Photos from the image-classification dataset "Traintest3way" in the GitHub repository Anshu-17/EF_VisTransfom. Its 3 classes are: edema, fracture, healthy.

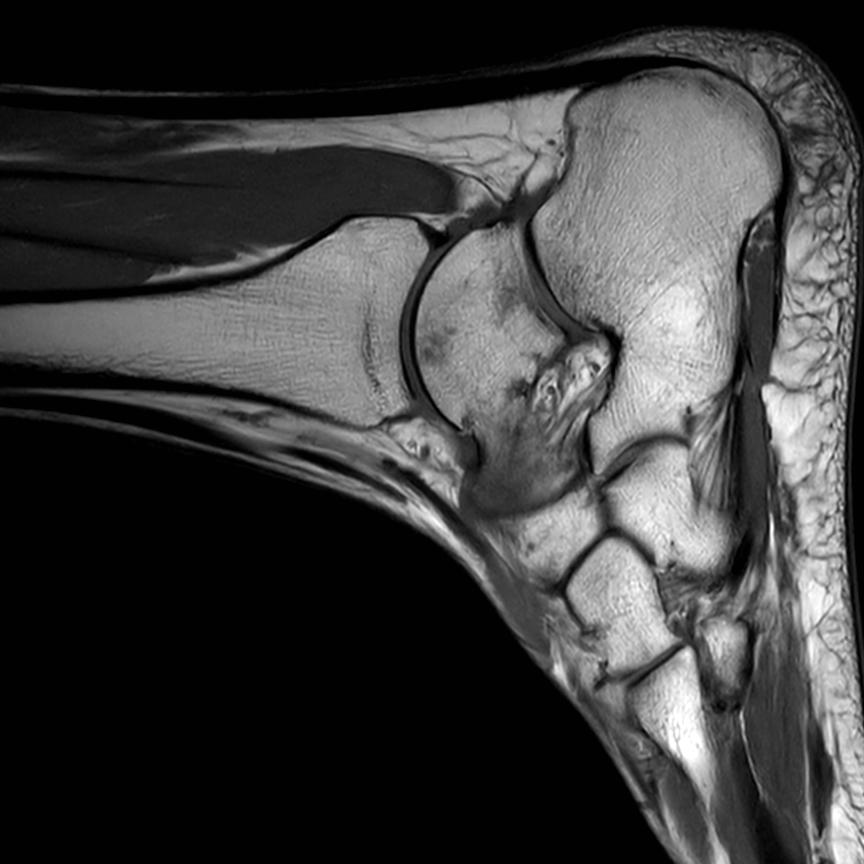
Label: edema

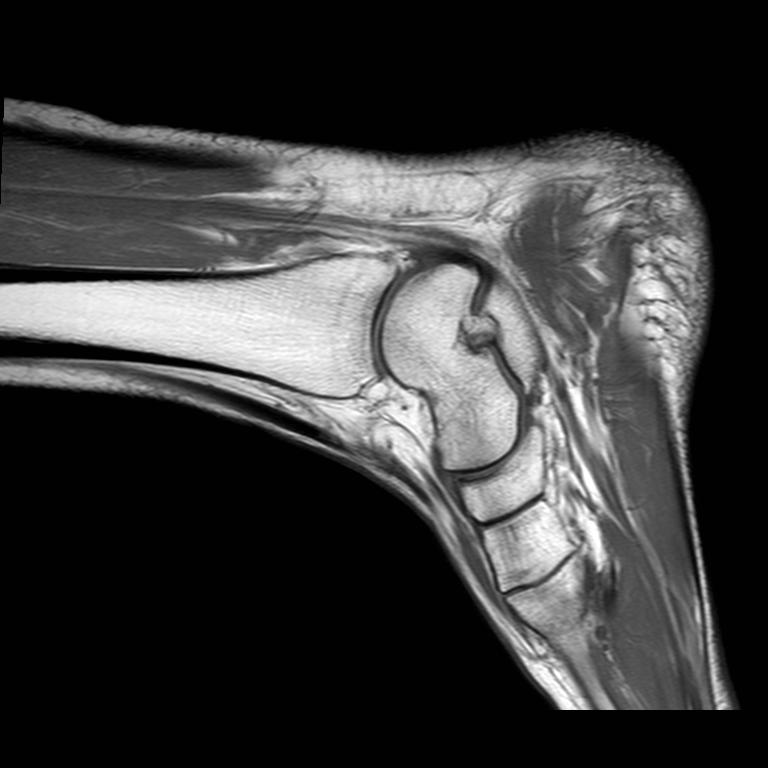
Label: edema

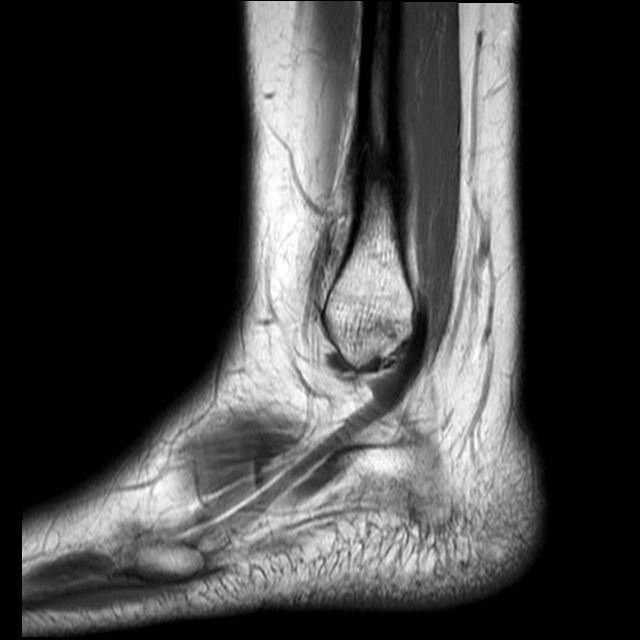
Label: fracture

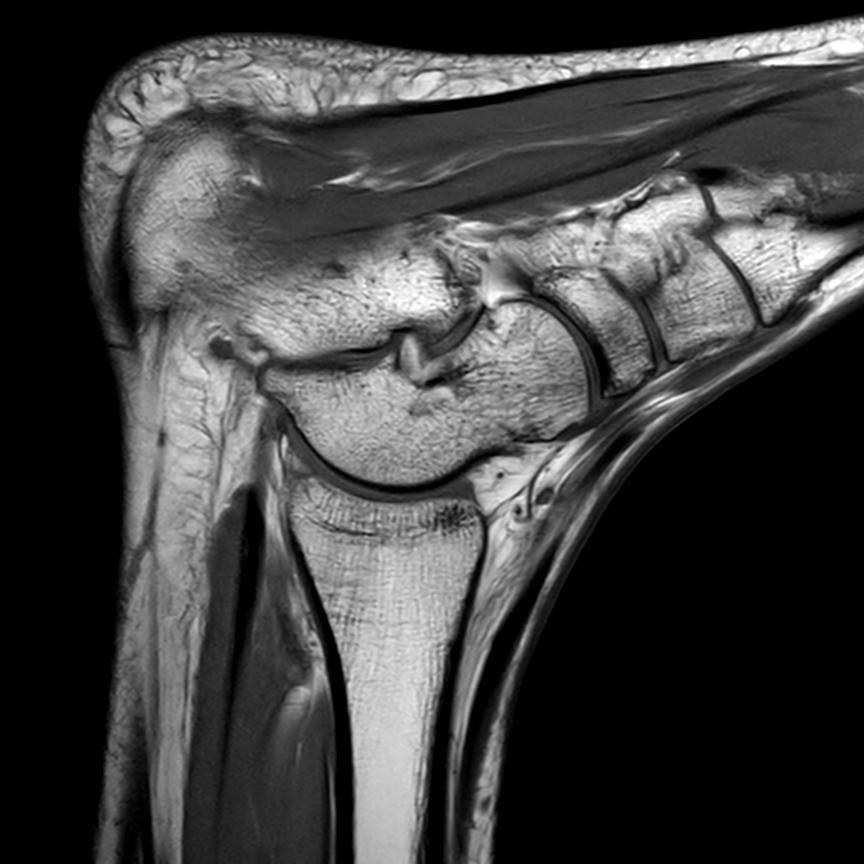
Label: healthy

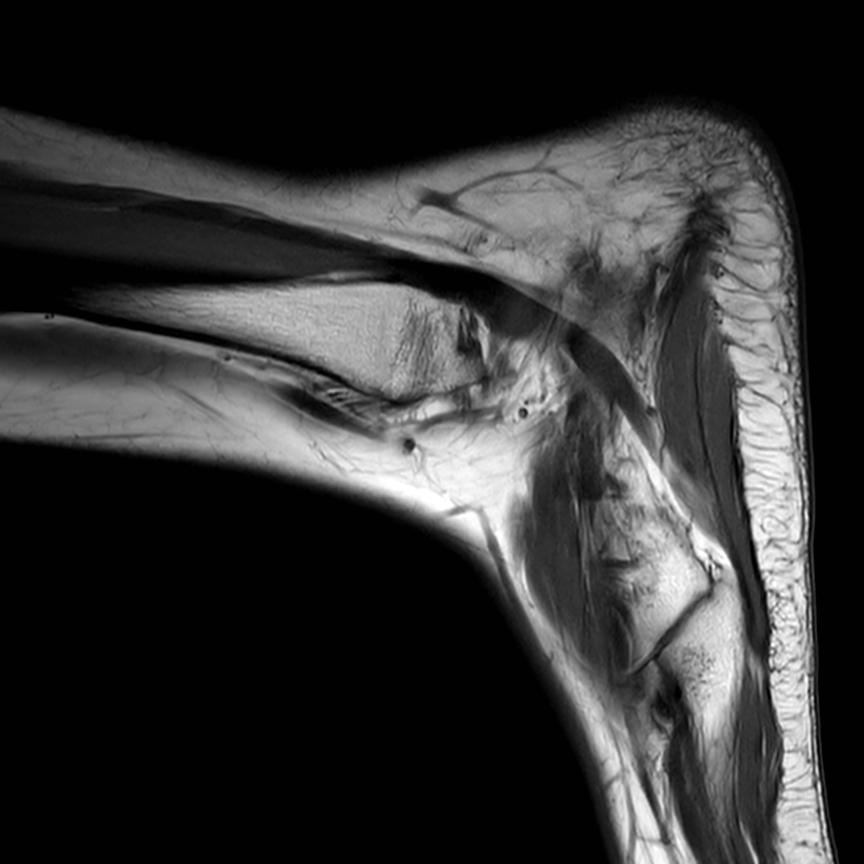
Label: healthy

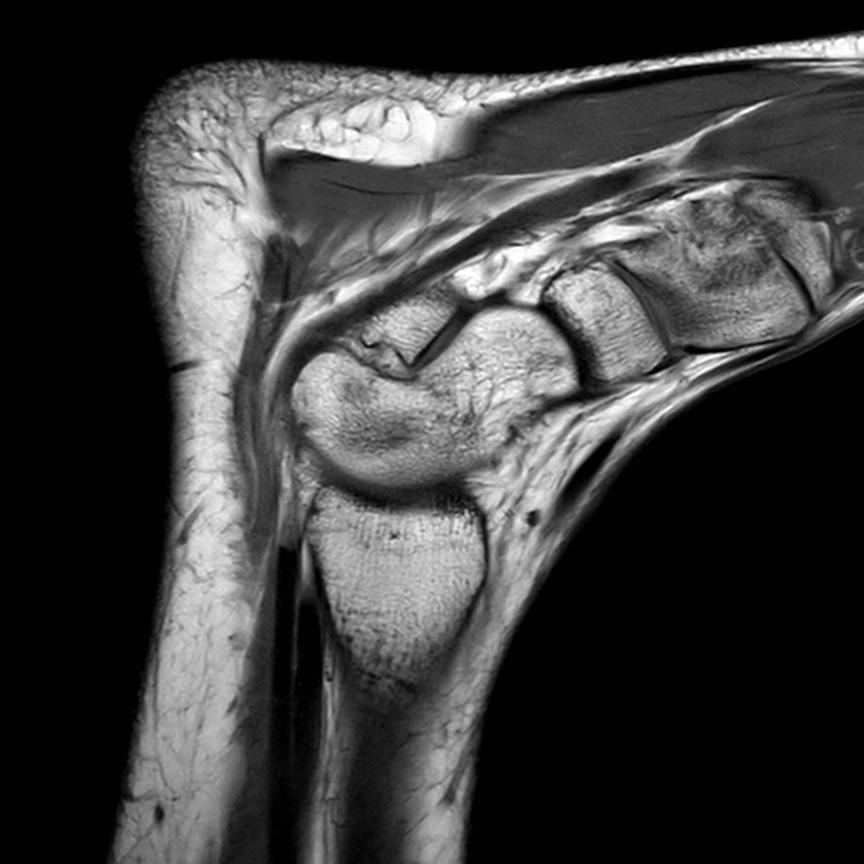
Label: healthy
